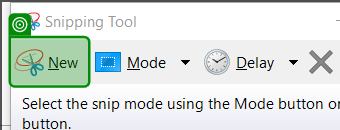
Workflow: triggerTest

Step 1: click on the push button 'New' in window 'Snipping Tool' (snippingtool.exe)
